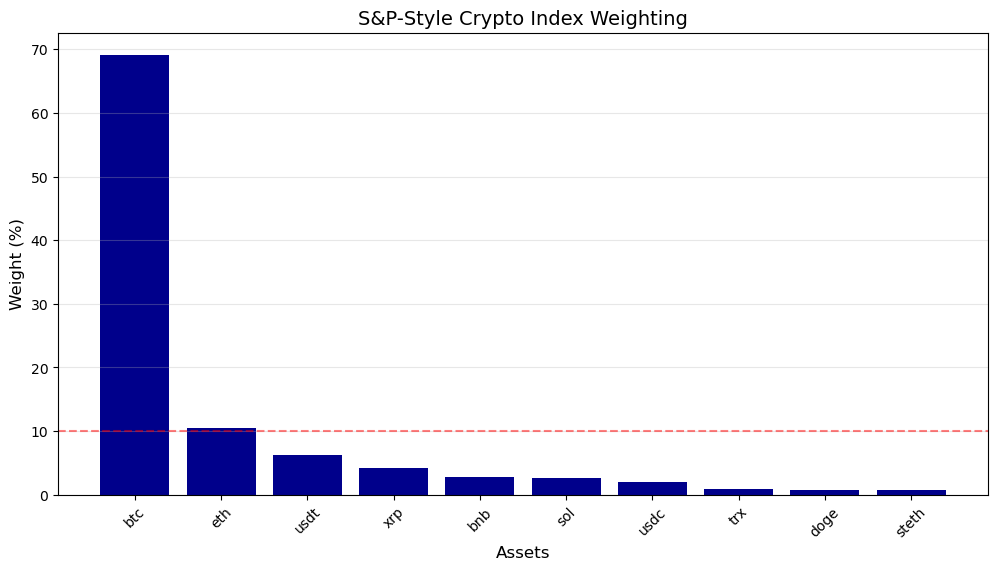

The data file committed next to this chart (first rows):
id, symbol, name, image, current_price, market_cap, market_cap_rank, fully_diluted_valuation, total_volume, high_24h, low_24h, price_change_24h, price_change_percentage_24h, market_cap_change_24h, market_cap_change_percentage_24h, circulating_supply, total_supply, max_supply, ath, ath_change_percentage, ath_date, atl, atl_change_percentage, atl_date
bitcoin, btc, Bitcoin, https://coin-images.coingecko.com/coins/…, 107648, 2140773705108, 1, 2140775319931, 18680975535, 108771, 107379, -276.1, -0.2559, -5099778126, -0.2377, 19885525, 19885540, 21000000, 111814, -3.725, 2025-05-22T18:41:28.492Z, 67.81, 158654, 2013-07-06T00:00:00.000Z
ethereum, eth, Ethereum, https://coin-images.coingecko.com/coins/…, 2472, 298435791083, 2, 298435791083, 13491067012, 2520, 2426, 18.34, 0.7475, 2278105922, 0.7692, 120717794, 120717794, , 4878, -49.33, 2021-11-10T14:24:19.604Z, 0.433, 570826, 2015-10-20T00:00:00.000Z
tether, usdt, Tether, https://coin-images.coingecko.com/coins/…, 1.0, 157715750694, 3, 157715750694, 20161966703, 1.0, 1.0, -9.8148488743233e-05, -0.00981, 101136108, 0.06417, 157693626186, 157693626186, , 1.32, -24.41, 2018-07-24T00:00:00.000Z, 0.5725, 74.69, 2015-03-02T00:00:00.000Z
ripple, xrp, XRP, https://coin-images.coingecko.com/coins/…, 2.18, 128924414487, 4, 218464807338, 1469006968, 2.22, 2.18, -0.009383, -0.4276, -539080643, -0.4164, 59005546715, 99985991375, 100000000000, 3.4, -35.71, 2018-01-07T00:00:00.000Z, 0.002686, 81237, 2014-05-22T00:00:00.000Z
binancecoin, bnb, BNB, https://coin-images.coingecko.com/coins/…, 654, 95431314495, 5, 95431314495, 527215967, 656.1, 647.8, 3.47, 0.5328, 552637887, 0.5825, 145887576, 145887576, 200000000, 788.8, -17.09, 2024-12-04T10:35:25.220Z, 0.03982, 1642505, 2017-10-19T00:00:00.000Z
solana, sol, Solana, https://coin-images.coingecko.com/coins/…, 150.3, 80357140511, 6, 90834379241, 3447248212, 154.2, 149.7, -1.344, -0.8858, -680873653, -0.8402, 534474544, 604161162, , 293.3, -48.8, 2025-01-19T11:15:27.957Z, 0.5008, 29885, 2020-05-11T19:35:23.449Z
usd-coin, usdc, USDC, https://coin-images.coingecko.com/coins/…, 0.9998, 61629474460, 7, 61638790331, 5484206704, 0.9999, 0.9998, -6.4362062470291e-05, -0.00644, -72099322, -0.1168, 61637270562, 61646587611, , 1.17, -14.74, 2019-05-08T00:40:28.300Z, 0.8776, 13.93, 2023-03-11T08:02:13.981Z
tron, trx, TRON, https://coin-images.coingecko.com/coins/…, 0.2774, 26307153468, 8, 26307118505, 360858982, 0.278, 0.2747, 0.001908, 0.6925, 191663931, 0.7339, 94801120214, 94800994223, , 0.4313, -35.68, 2024-12-04T00:10:40.323Z, 0.001804, 15275, 2017-11-12T00:00:00.000Z
dogecoin, doge, Dogecoin, https://coin-images.coingecko.com/coins/…, 0.1657, 24837490300, 9, 24839240155, 780738181, 0.1697, 0.1634, 0.0009206, 0.5587, 155511740, 0.6301, 149888936384, 149899496384, , 0.7316, -77.35, 2021-05-08T05:08:23.458Z, 8.69e-05, 190564, 2015-05-06T00:00:00.000Z
staked-ether, steth, Lido Staked Ether, https://coin-images.coingecko.com/coins/…, 2471, 22479449693, 10, 22479449693, 58439548, 2522, 2419, 17.15, 0.699, 144386456, 0.6465, 9097922, 9097922, , 4830, -48.82, 2021-11-10T14:40:47.256Z, 482.9, 411.9, 2020-12-22T04:08:21.854Z
